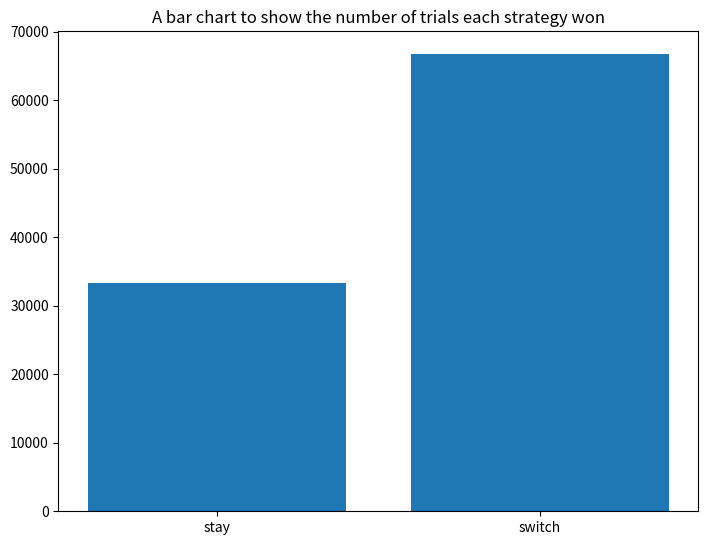

The matplotlib source for this figure: (Note: this script raises an exception after producing the figure.)
# -*- coding: utf-8 -*-
"""
Created on Thu Mar 25 17:51:02 2021

[redacted]
"""

#Monty Hall Problem
#main assumptions
#equal probability car behind each door at start
#once door picked host chooses one of the 2 remaining doors and opens one with a goat behind, 
#if both remaining doors have goats then the host chooses at random
#host must open a door the contestant
#this is a simulation to compare outcomes of both and prove switching provides winning odds of 2/3

#random array of goat
import random
from scipy import stats
import matplotlib.pyplot as plt
trials=100000
stay=0
switch=0
for q in range(0,trials):
    cardoor=random.randint(1,3)
    useroriginalchoice=random.randint(1,3)
    #which door opened
    ######
    arr=[1,2,3]
    arr.remove(cardoor)
    if cardoor==useroriginalchoice:          
        opened=arr[random.randint(0,1)]
    else:    
        arr.remove(useroriginalchoice)
        opened=arr[0]
    arr=[1,2,3]
    arr.remove(opened)    
    #####section between hashtags unnecessary but remains to show how detail can be abstracted as doesnt matter in the end 
    #2x branches, switch and none switch
    #non switch
    if cardoor==useroriginalchoice:
        stay=stay+1   
    #switch
    if cardoor!=useroriginalchoice:#2 doors remaining so if not already behind chosen door, must be behind other and hence switch would get car
        switch=switch+1
        
fig = plt.figure()
ax = fig.add_axes([0,0,1,1])
plt.title('A bar chart to show the number of trials each strategy won')
ax.bar(['stay','switch'],[stay,switch])
plt.show()

print('number of trials', trials)        
print('probability stay will win ',stay/trials)
print('probability switch will win ',switch/trials)
print('hypothesis test, probability that result is due to chance and the switch/stay is a 50:50 choice is ',100*stats.binom_test(switch, n=trials, p=0.5),'%')#at first theorised 50:50 probability of success
    
    
    


